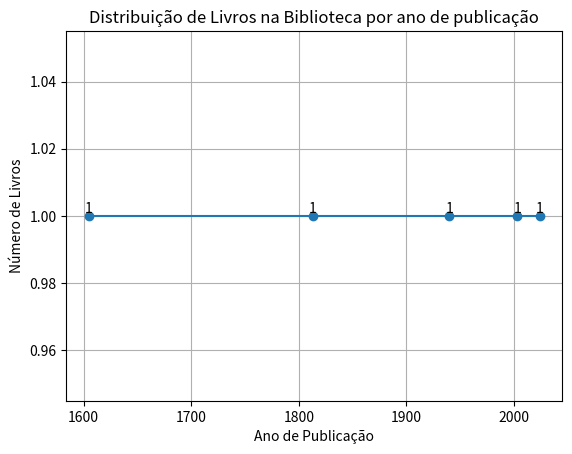

The matplotlib source for this figure:
import matplotlib.pyplot as plt
class Livro:
  def __init__(self, titulo, autor, ano_publicacao):
    self.titulo = titulo
    self.autor = autor
    self.ano_publicacao = ano_publicacao

  def __str__(self):
    return f"{self.titulo}por {self.autor}, Publicado em {self.ano_publicacao}"

biblioteca = []
anos = []
def adicionar_livro(titulo, autor, ano_publicacao):
  novo_livro = Livro(titulo, autor, ano_publicacao)
  biblioteca.append(novo_livro)
  anos.append(ano_publicacao)
  print(f"O livro '{titulo}' foi adicionado à  biblioteca.")

def listar_livros():
  print("Livros na Biblioteca: ")
  for livro in biblioteca:
    print(livro)

adicionar_livro("Dom quixote", "Miguel de Cervantes", 1605)
adicionar_livro("Orgulho e Preconceito", "Jane Austen", 1813)
adicionar_livro("As aventuras de Guga", "Huguinho", 1940)
adicionar_livro("Em busca do Ovo perdido", "Guga", 2024)
adicionar_livro("Solidão e Solitude", "Hugo", 2003)

listar_livros()
anos = list(set(anos))
anos.sort()
contagem_por_ano = [anos.count(ano) for ano in anos]

plt.plot(anos, contagem_por_ano, marker='o', linestyle='-')
plt.xlabel('Ano de Publicação')
plt.ylabel('Número de Livros')
plt.title('Distribuição de Livros na Biblioteca por ano de publicação')

for i, valor in enumerate(contagem_por_ano):
  plt.text(anos[i], valor, str(valor), ha='center', va='bottom')
plt.grid(True)
plt.show()
